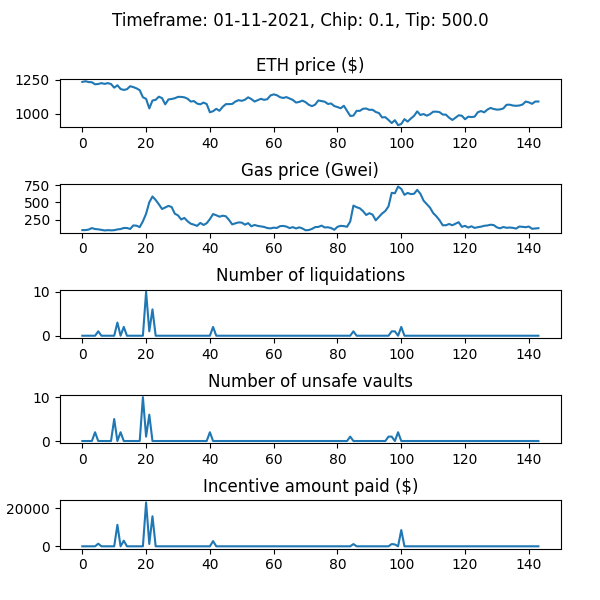

Source data for this figure (header and first rows):
WETH_price, gas_price_gwei, num_new_barks, num_sales_taken, incentive_amount, num_unsafe_vaults, auction_debt, avg_time_to_liquidation
1233, 98.38, 0, 0, 0.0, 0, 0.0, 
1238, 98.87, 0, 0, 0.0, 0, 0.0, 
1232, 106.6, 0, 0, 0.0, 0, 0.0, 
1230, 128.2, 0, 0, 0.0, 0, 0.0, 
1215, 113.9, 0, 0, 0.0, 2, 0.0, 
1217, 110.1, 1, 0, 1380, 0, 8804, 1.301
1224, 102.7, 0, 0, 0.0, 0, 8804, 1.301
1218, 93.89, 0, 0, 0.0, 0, 8804, 1.301
1224, 98.06, 0, 0, 0.0, 0, 8804, 1.301
1217, 95.19, 0, 0, 0.0, 0, 8804, 1.301
1190, 97.39, 0, 0, 0.0, 5, 8804, 1.301
1208, 108.5, 3, 0, 11363, 0, 107431, 1.295
1181, 114.2, 0, 0, 0.0, 2, 107431, 1.295
1174, 129.1, 2, 0, 2979, 0, 127220, 1.291
1179, 129.3, 0, 0, 0.0, 0, 127220, 1.291
1201, 115.3, 0, 0, 0.0, 0, 127220, 1.291
1195, 166.5, 0, 0, 0.0, 0, 127220, 1.291
1185, 162.7, 0, 0, 0.0, 0, 127220, 1.291
1172, 142, 0, 0, 0.0, 0, 127220, 1.291
1120, 226.4, 0, 0, 0.0, 10, 127220, 1.291
1108, 335.4, 10, 0, 23216, 1, 309378, 1.272
1038, 500.3, 1, 0, 1235, 6, 316726, 1.27
1096, 584.6, 6, 0, 15886, 0, 445587, 1.261
1101, 534.1, 0, 1, 0.0, 0, 436783, 1.261
1124, 472.4, 0, 0, 0.0, 0, 436783, 1.261
1114, 403.4, 0, 0, 0.0, 0, 436783, 1.261
1068, 425.9, 0, 0, 0.0, 0, 436783, 1.261
1104, 448.7, 0, 0, 0.0, 0, 436783, 1.261
1108, 432.7, 0, 0, 0.0, 0, 436783, 1.261
1113, 336.2, 0, 0, 0.0, 0, 436783, 1.261
1123, 311.5, 0, 0, 0.0, 0, 436783, 1.261
1123, 252.3, 0, 0, 0.0, 0, 436783, 1.261
1120, 274.8, 0, 0, 0.0, 0, 436783, 1.261
1109, 226.5, 0, 0, 0.0, 0, 436783, 1.261
1089, 191.4, 0, 0, 0.0, 0, 436783, 1.261
1092, 177.5, 0, 0, 0.0, 0, 436783, 1.261
1074, 159.8, 0, 0, 0.0, 0, 436783, 1.261
1068, 202.8, 0, 0, 0.0, 0, 436783, 1.261
1081, 173.3, 0, 0, 0.0, 0, 436783, 1.261
1071, 197.9, 0, 0, 0.0, 0, 436783, 1.261
1010, 257.4, 0, 0, 0.0, 2, 436783, 1.261
1018, 331.2, 2, 0, 2762, 0, 454402, 1.257
1035, 313.2, 0, 0, 0.0, 0, 454402, 1.257
1021, 292.6, 0, 0, 0.0, 0, 454402, 1.257
1050, 306.9, 0, 0, 0.0, 0, 454402, 1.257
1070, 298.8, 0, 0, 0.0, 0, 454402, 1.257
1070, 245.8, 0, 0, 0.0, 0, 454402, 1.257
1071, 181.4, 0, 0, 0.0, 0, 454402, 1.257
1089, 196.8, 0, 0, 0.0, 0, 454402, 1.257
1099, 210, 0, 0, 0.0, 0, 454402, 1.257
1094, 206.9, 0, 0, 0.0, 0, 454402, 1.257
1102, 177.4, 0, 0, 0.0, 0, 454402, 1.257
1120, 199.3, 0, 0, 0.0, 0, 454402, 1.257
1107, 154.2, 0, 0, 0.0, 0, 454402, 1.257
1089, 172.8, 0, 0, 0.0, 0, 454402, 1.257
1098, 159.8, 0, 0, 0.0, 0, 454402, 1.257
1109, 152.9, 0, 0, 0.0, 0, 454402, 1.257
1101, 144.6, 0, 0, 0.0, 0, 454402, 1.257
1106, 128.6, 0, 0, 0.0, 0, 454402, 1.257
1133, 123.5, 0, 0, 0.0, 0, 454402, 1.257
... 84 more rows
